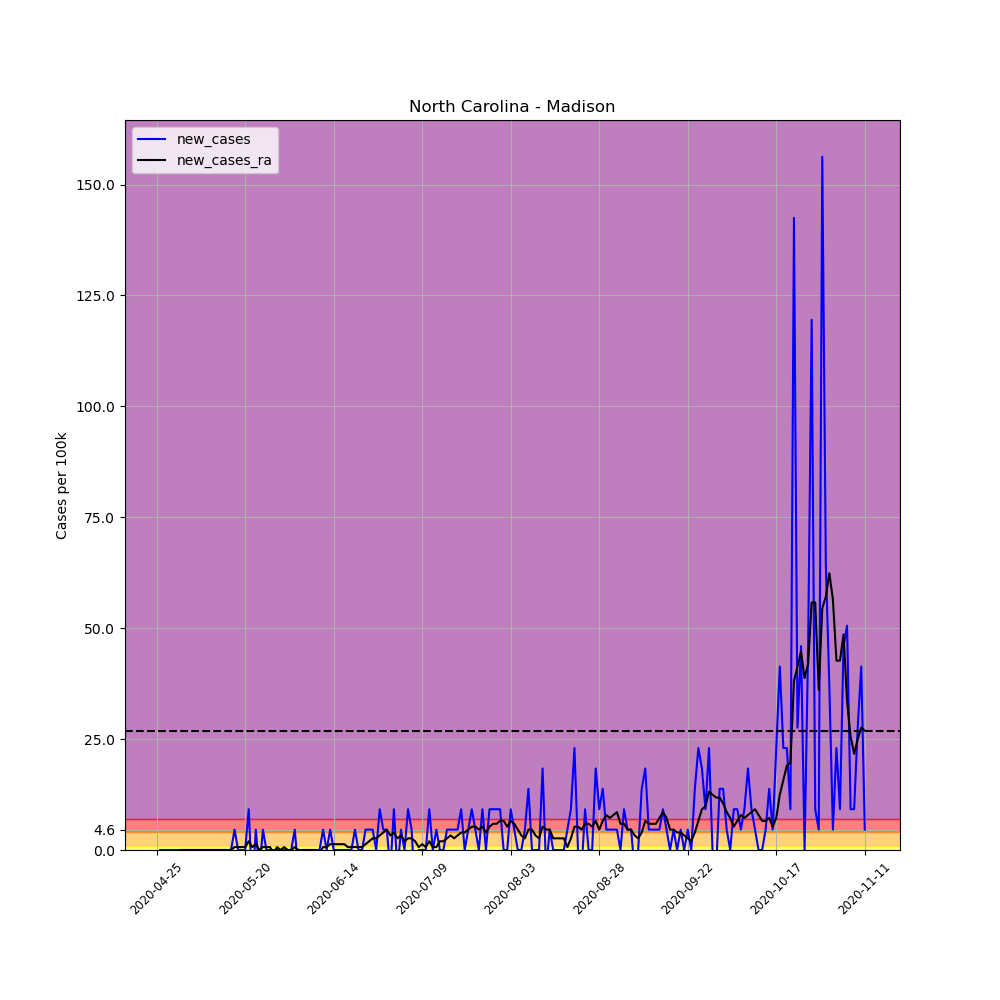

Data behind this chart, as committed beside it:
, date, county, state, fips, cases, deaths, COUNTY, STNAME, CTYNAME, POPESTIMATE2019, per_100k, per_100k_ra, new_cases, new_cases_ra
644652, 2020-04-25, Madison, North Carolina, 37115, 1, 0, 115, North Carolina, Madison, 21755, 4.597, , , 
644653, 2020-04-26, Madison, North Carolina, 37115, 1, 0, 115, North Carolina, Madison, 21755, 4.597, , 0.0, 
644654, 2020-04-27, Madison, North Carolina, 37115, 1, 0, 115, North Carolina, Madison, 21755, 4.597, , 0.0, 
644655, 2020-04-28, Madison, North Carolina, 37115, 1, 0, 115, North Carolina, Madison, 21755, 4.597, , 0.0, 
644656, 2020-04-29, Madison, North Carolina, 37115, 1, 0, 115, North Carolina, Madison, 21755, 4.597, , 0.0, 
644657, 2020-04-30, Madison, North Carolina, 37115, 1, 0, 115, North Carolina, Madison, 21755, 4.597, , 0.0, 
644658, 2020-05-01, Madison, North Carolina, 37115, 1, 0, 115, North Carolina, Madison, 21755, 4.597, 4.597, 0.0, 
644659, 2020-05-02, Madison, North Carolina, 37115, 1, 0, 115, North Carolina, Madison, 21755, 4.597, 4.597, 0.0, 0.0
644660, 2020-05-03, Madison, North Carolina, 37115, 1, 0, 115, North Carolina, Madison, 21755, 4.597, 4.597, 0.0, 0.0
644661, 2020-05-04, Madison, North Carolina, 37115, 1, 0, 115, North Carolina, Madison, 21755, 4.597, 4.597, 0.0, 0.0
644662, 2020-05-05, Madison, North Carolina, 37115, 1, 0, 115, North Carolina, Madison, 21755, 4.597, 4.597, 0.0, 0.0
644663, 2020-05-06, Madison, North Carolina, 37115, 1, 0, 115, North Carolina, Madison, 21755, 4.597, 4.597, 0.0, 0.0
644664, 2020-05-07, Madison, North Carolina, 37115, 1, 0, 115, North Carolina, Madison, 21755, 4.597, 4.597, 0.0, 0.0
644665, 2020-05-08, Madison, North Carolina, 37115, 1, 0, 115, North Carolina, Madison, 21755, 4.597, 4.597, 0.0, 0.0
644666, 2020-05-09, Madison, North Carolina, 37115, 1, 0, 115, North Carolina, Madison, 21755, 4.597, 4.597, 0.0, 0.0
644667, 2020-05-10, Madison, North Carolina, 37115, 1, 0, 115, North Carolina, Madison, 21755, 4.597, 4.597, 0.0, 0.0
644668, 2020-05-11, Madison, North Carolina, 37115, 1, 0, 115, North Carolina, Madison, 21755, 4.597, 4.597, 0.0, 0.0
644669, 2020-05-12, Madison, North Carolina, 37115, 1, 0, 115, North Carolina, Madison, 21755, 4.597, 4.597, 0.0, 0.0
644670, 2020-05-13, Madison, North Carolina, 37115, 1, 0, 115, North Carolina, Madison, 21755, 4.597, 4.597, 0.0, 0.0
644671, 2020-05-14, Madison, North Carolina, 37115, 1, 0, 115, North Carolina, Madison, 21755, 4.597, 4.597, 0.0, 0.0
644672, 2020-05-15, Madison, North Carolina, 37115, 1, 0, 115, North Carolina, Madison, 21755, 4.597, 4.597, 0.0, 0.0
644673, 2020-05-16, Madison, North Carolina, 37115, 1, 0, 115, North Carolina, Madison, 21755, 4.597, 4.597, 0.0, 0.0
644674, 2020-05-17, Madison, North Carolina, 37115, 2, 0, 115, North Carolina, Madison, 21755, 9.193, 5.253, 4.597, 0.6567
644675, 2020-05-18, Madison, North Carolina, 37115, 2, 0, 115, North Carolina, Madison, 21755, 9.193, 5.91, 0.0, 0.6567
644676, 2020-05-19, Madison, North Carolina, 37115, 2, 0, 115, North Carolina, Madison, 21755, 9.193, 6.567, 0.0, 0.6567
644677, 2020-05-20, Madison, North Carolina, 37115, 2, 0, 115, North Carolina, Madison, 21755, 9.193, 7.223, 0.0, 0.6567
644678, 2020-05-21, Madison, North Carolina, 37115, 4, 0, 115, North Carolina, Madison, 21755, 18.39, 9.193, 9.193, 1.97
644679, 2020-05-22, Madison, North Carolina, 37115, 2, 0, 115, North Carolina, Madison, 21755, 9.193, 9.85, -9.193, 0.6567
644680, 2020-05-23, Madison, North Carolina, 37115, 3, 0, 115, North Carolina, Madison, 21755, 13.79, 11.16, 4.597, 1.313
644681, 2020-05-24, Madison, North Carolina, 37115, 2, 0, 115, North Carolina, Madison, 21755, 9.193, 11.16, -4.597, -1.2688263138573217e-16
644682, 2020-05-25, Madison, North Carolina, 37115, 3, 0, 115, North Carolina, Madison, 21755, 13.79, 11.82, 4.597, 0.6567
644683, 2020-05-26, Madison, North Carolina, 37115, 3, 0, 115, North Carolina, Madison, 21755, 13.79, 12.48, 0.0, 0.6567
644684, 2020-05-27, Madison, North Carolina, 37115, 3, 0, 115, North Carolina, Madison, 21755, 13.79, 13.13, 0.0, 0.6567
644685, 2020-05-28, Madison, North Carolina, 37115, 3, 0, 115, North Carolina, Madison, 21755, 13.79, 12.48, 0.0, -0.6567
644686, 2020-05-29, Madison, North Carolina, 37115, 3, 0, 115, North Carolina, Madison, 21755, 13.79, 13.13, 0.0, 0.6567
644687, 2020-05-30, Madison, North Carolina, 37115, 3, 0, 115, North Carolina, Madison, 21755, 13.79, 13.13, 0.0, -1.2688263138573217e-16
644688, 2020-05-31, Madison, North Carolina, 37115, 3, 0, 115, North Carolina, Madison, 21755, 13.79, 13.79, 0.0, 0.6567
644689, 2020-06-01, Madison, North Carolina, 37115, 3, 0, 115, North Carolina, Madison, 21755, 13.79, 13.79, 0.0, 0.0
644690, 2020-06-02, Madison, North Carolina, 37115, 3, 0, 115, North Carolina, Madison, 21755, 13.79, 13.79, 0.0, 0.0
644691, 2020-06-03, Madison, North Carolina, 37115, 4, 0, 115, North Carolina, Madison, 21755, 18.39, 14.45, 4.597, 0.6567
644692, 2020-06-04, Madison, North Carolina, 37115, 3, 0, 115, North Carolina, Madison, 21755, 13.79, 14.45, -4.597, -1.2688263138573217e-16
644693, 2020-06-05, Madison, North Carolina, 37115, 3, 0, 115, North Carolina, Madison, 21755, 13.79, 14.45, 0.0, -1.2688263138573217e-16
644694, 2020-06-06, Madison, North Carolina, 37115, 3, 0, 115, North Carolina, Madison, 21755, 13.79, 14.45, 0.0, -1.2688263138573217e-16
644695, 2020-06-07, Madison, North Carolina, 37115, 3, 0, 115, North Carolina, Madison, 21755, 13.79, 14.45, 0.0, -1.2688263138573217e-16
644696, 2020-06-08, Madison, North Carolina, 37115, 3, 0, 115, North Carolina, Madison, 21755, 13.79, 14.45, 0.0, -1.2688263138573217e-16
644697, 2020-06-09, Madison, North Carolina, 37115, 3, 0, 115, North Carolina, Madison, 21755, 13.79, 14.45, 0.0, -1.2688263138573217e-16
644698, 2020-06-10, Madison, North Carolina, 37115, 3, 0, 115, North Carolina, Madison, 21755, 13.79, 13.79, 0.0, -0.6567
644699, 2020-06-11, Madison, North Carolina, 37115, 4, 0, 115, North Carolina, Madison, 21755, 18.39, 14.45, 4.597, 0.6567
644700, 2020-06-12, Madison, North Carolina, 37115, 4, 0, 115, North Carolina, Madison, 21755, 18.39, 15.1, 0.0, 0.6567
644701, 2020-06-13, Madison, North Carolina, 37115, 5, 0, 115, North Carolina, Madison, 21755, 22.98, 16.42, 4.597, 1.313
644702, 2020-06-14, Madison, North Carolina, 37115, 5, 0, 115, North Carolina, Madison, 21755, 22.98, 17.73, 0.0, 1.313
644703, 2020-06-15, Madison, North Carolina, 37115, 5, 0, 115, North Carolina, Madison, 21755, 22.98, 19.04, 0.0, 1.313
644704, 2020-06-16, Madison, North Carolina, 37115, 5, 0, 115, North Carolina, Madison, 21755, 22.98, 20.36, 0.0, 1.313
644705, 2020-06-17, Madison, North Carolina, 37115, 5, 0, 115, North Carolina, Madison, 21755, 22.98, 21.67, 0.0, 1.313
644706, 2020-06-18, Madison, North Carolina, 37115, 5, 0, 115, North Carolina, Madison, 21755, 22.98, 22.33, 0.0, 0.6567
644707, 2020-06-19, Madison, North Carolina, 37115, 5, 0, 115, North Carolina, Madison, 21755, 22.98, 22.98, 0.0, 0.6567
644708, 2020-06-20, Madison, North Carolina, 37115, 6, 0, 115, North Carolina, Madison, 21755, 27.58, 23.64, 4.597, 0.6567
644709, 2020-06-21, Madison, North Carolina, 37115, 6, 0, 115, North Carolina, Madison, 21755, 27.58, 24.3, 0.0, 0.6567
644710, 2020-06-22, Madison, North Carolina, 37115, 6, 0, 115, North Carolina, Madison, 21755, 27.58, 24.95, 0.0, 0.6567
644711, 2020-06-23, Madison, North Carolina, 37115, 7, 0, 115, North Carolina, Madison, 21755, 32.18, 26.27, 4.597, 1.313
... 141 more rows
